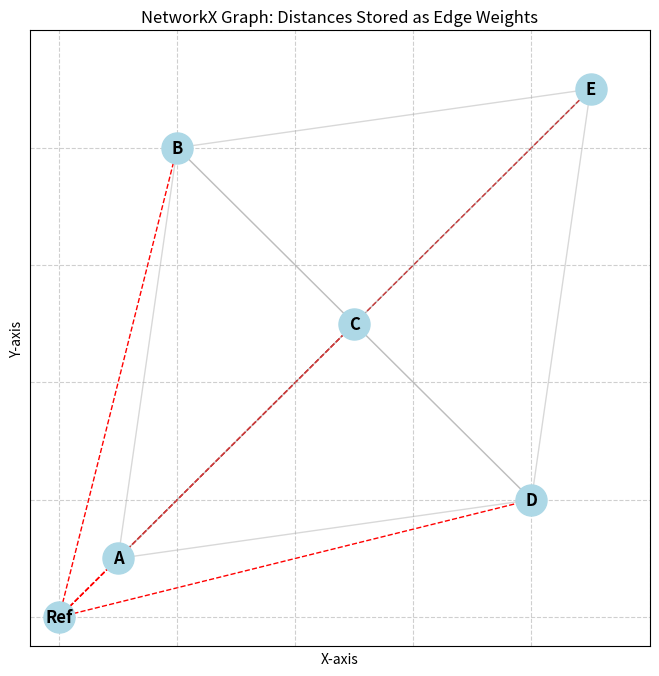

Write Python code to recreate this figure.
#5 nodes a map of 100x100 left bottom edge is (0,0) - refernce point and right top edge is (100,100),  from the refence point where are the nodes and with rspect to each other nodes are located in the map using graph theory  

# import matplotlib.pyplot as plt
# import numpy as np 
# import math


# # nodes are at (10,10), (20,20), (30,30), (40,40), (50,50)
# nodes = {
#     'Ref': (0,0),
#     'A': (10,10),
#     'B': (20,20),
#     'C': (30,30),
#     'D': (40,40),
#     'E': (50,50)
# }

# # 1. Calculate Distances from Reference Point (0,0)
# print("--- Distances from Reference Point (0,0) ---")
# for name, coords in nodes.items():
#     if name != 'Ref':
#         # math.dist calculates the Euclidean distance between two points
#         dist = math.dist(nodes['Ref'], coords)
#         print(f"To Node {name}: {dist:.2f} units")

# print("\n--- Distance Matrix (Node to Node) ---")
# # 2. Calculate Pairwise Distances between nodes
# node_names = ['A', 'B', 'C', 'D', 'E']

# # Print a simple header for our table
# print(f"{'':>4} | " + " | ".join([f"{n:>5}" for n in node_names]))
# print("-" * 45)

# # Calculate and print the distance from every node to every other node
# for n1 in node_names:
#     row_data = [f"{n1:>4} |"]
#     for n2 in node_names:
#         # Distance from node n1 to node n2
#         dist = math.dist(nodes[n1], nodes[n2])
#         row_data.append(f"{dist:>5.1f}")
    
#     print(" | ".join(row_data))

# #visualization
# x_coords = [coord[0] for coord in nodes.values()]
# y_coords = [coord[1] for coord in nodes.values()]
# labels = list(nodes.keys())

# plt.figure(figsize=(8, 8))
# plt.scatter(x_coords, y_coords, color='red', s=100) # Plot nodes

# for label, x, y in zip(labels, x_coords, y_coords):
#     plt.text(x + 2, y + 2, label, fontsize=12, fontweight='bold')

# plt.xlim(0, 100)
# plt.ylim(0, 100)
# plt.grid(True, linestyle='--', alpha=0.6)
# plt.title("5-Node Graph Map (100x100)")
# plt.xlabel("X-axis (Distance from Reference)")
# plt.ylabel("Y-axis (Distance from Reference)")

# plt.show()

import networkx as nx
import matplotlib.pyplot as plt
import math

# 1. Define nodes and their coordinates (including the Reference point)
positions = {
    'Ref': (0, 0),
    'A': (10, 10),
    'B': (20, 80),
    'C': (50, 50),
    'D': (80, 20),
    'E': (90, 90)
}

# 2. Initialize the Graph
G = nx.Graph()

# Add nodes to the graph and attach their (x, y) coordinates as an attribute
for node, pos in positions.items():
    G.add_node(node, pos=pos)

# 3. Add Edges and calculate Weights (Distances)
# We will create a "complete graph" where every node connects to every other node
nodes_list = list(G.nodes())
for i in range(len(nodes_list)):
    for j in range(i + 1, len(nodes_list)):
        node1 = nodes_list[i]
        node2 = nodes_list[j]
        
        # Calculate Euclidean distance
        dist = math.dist(positions[node1], positions[node2])
        
        # Add the edge and store the distance as the 'weight'
        G.add_edge(node1, node2, weight=dist)

# ---------------------------------------------------------
# Extracting and Printing the Data from the NetworkX Graph
# ---------------------------------------------------------

print("--- Distances from Reference Point (0,0) ---")
# G.neighbors('Ref') looks at all nodes connected to 'Ref'
for neighbor in G.neighbors('Ref'):
    # We access the weight dictionary of the edge between 'Ref' and the neighbor
    distance = G['Ref'][neighbor]['weight']
    print(f"To Node {neighbor}: {distance:.2f} units")


print("\n--- Distance Matrix (Node to Node) ---")
main_nodes = ['A', 'B', 'C', 'D', 'E']

# Print header
print(f"{'':>4} | " + " | ".join([f"{n:>5}" for n in main_nodes]))
print("-" * 45)

# Print rows by looking up the edge weights in the graph
for n1 in main_nodes:
    row = [f"{n1:>4} |"]
    for n2 in main_nodes:
        if n1 == n2:
            row.append(f"{0.0:>5.1f}") # Distance to itself is 0
        else:
            # Retrieve the weight we saved earlier
            dist = G[n1][n2]['weight']
            row.append(f"{dist:>5.1f}")
    print(" | ".join(row))

# ---------------------------------------------------------
# Visualizing the Graph
# ---------------------------------------------------------
plt.figure(figsize=(8, 8))

# Draw the nodes using the saved 'pos' attribute
nx.draw_networkx_nodes(G, positions, node_color='lightblue', node_size=500)
nx.draw_networkx_labels(G, positions, font_weight='bold')

# Draw the edges. Let's make connections to the Reference point red and dashed, 
# and all other connections light gray to keep the map readable.
ref_edges = [(u, v) for u, v in G.edges() if u == 'Ref' or v == 'Ref']
other_edges = [(u, v) for u, v in G.edges() if u != 'Ref' and v != 'Ref']

nx.draw_networkx_edges(G, positions, edgelist=ref_edges, edge_color='red', style='dashed')
nx.draw_networkx_edges(G, positions, edgelist=other_edges, edge_color='gray', alpha=0.3)

plt.title("NetworkX Graph: Distances Stored as Edge Weights")
plt.grid(True, linestyle='--', alpha=0.6)
plt.axis('on') # Turn on the axes to see the 0 to 100 scale
plt.xlim(-5, 100)
plt.ylim(-5, 100)
plt.xlabel("X-axis")
plt.ylabel("Y-axis")

plt.show()
